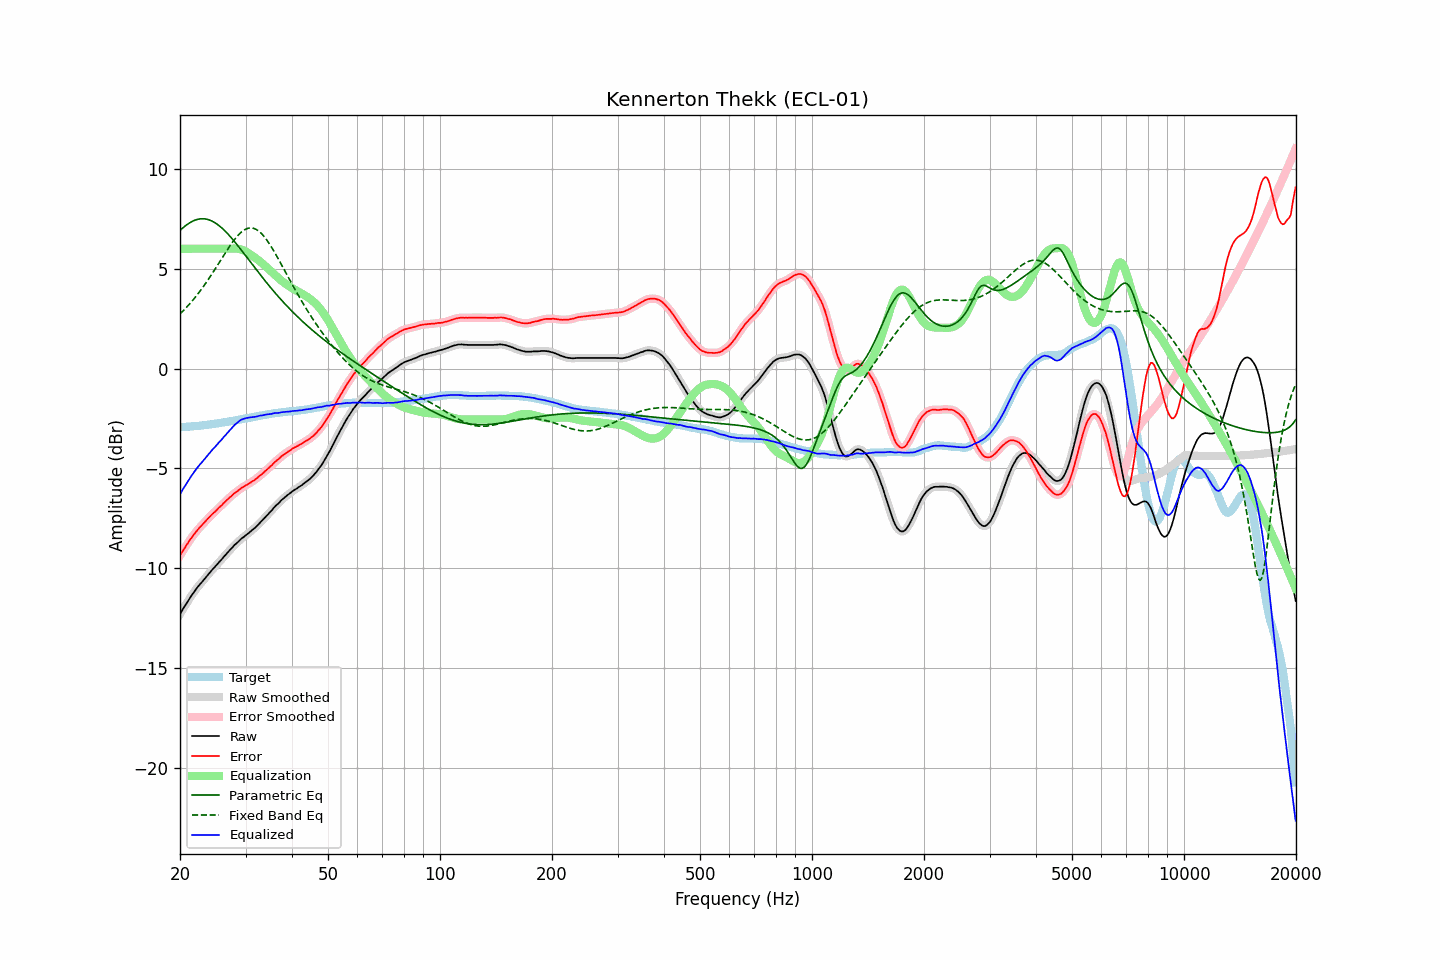

Values plotted in this chart, from the file beside it:
frequency, raw, error, smoothed, error_smoothed, equalization, parametric_eq, fixed_band_eq, equalized_raw, equalized_smoothed, target
20.00, -12.30, -9.36, -12.30, -9.36, 6.00, 6.91, 2.74, -6.30, -6.30, -2.94
20.20, -12.16, -9.22, -12.16, -9.23, 6.00, 6.99, 2.81, -6.16, -6.16, -2.94
20.40, -12.02, -9.09, -12.02, -9.10, 6.00, 7.06, 2.89, -6.02, -6.02, -2.93
20.61, -11.89, -8.97, -11.89, -8.97, 6.00, 7.12, 2.98, -5.89, -5.89, -2.92
20.81, -11.76, -8.84, -11.76, -8.85, 6.00, 7.19, 3.06, -5.76, -5.76, -2.92
21.02, -11.64, -8.73, -11.63, -8.72, 6.00, 7.24, 3.15, -5.64, -5.63, -2.91
21.23, -11.51, -8.60, -11.51, -8.61, 6.00, 7.30, 3.24, -5.51, -5.51, -2.91
21.44, -11.39, -8.49, -11.39, -8.49, 6.00, 7.34, 3.33, -5.39, -5.39, -2.90
21.66, -11.27, -8.38, -11.27, -8.38, 6.00, 7.39, 3.42, -5.27, -5.27, -2.89
21.87, -11.15, -8.27, -11.15, -8.27, 6.00, 7.42, 3.52, -5.15, -5.15, -2.89
22.09, -11.05, -8.17, -11.04, -8.17, 6.00, 7.45, 3.62, -5.05, -5.04, -2.88
22.31, -10.94, -8.07, -10.94, -8.07, 6.00, 7.47, 3.72, -4.94, -4.94, -2.87
22.54, -10.84, -7.97, -10.84, -7.98, 6.00, 7.49, 3.83, -4.84, -4.84, -2.87
22.76, -10.75, -7.89, -10.75, -7.89, 6.00, 7.50, 3.94, -4.75, -4.75, -2.86
22.99, -10.66, -7.81, -10.65, -7.81, 6.00, 7.50, 4.05, -4.66, -4.65, -2.85
23.22, -10.56, -7.72, -10.56, -7.72, 6.00, 7.50, 4.16, -4.56, -4.56, -2.84
23.45, -10.46, -7.63, -10.46, -7.63, 6.00, 7.49, 4.27, -4.46, -4.46, -2.83
23.69, -10.36, -7.54, -10.36, -7.55, 6.00, 7.47, 4.39, -4.36, -4.36, -2.82
23.92, -10.27, -7.46, -10.27, -7.46, 6.00, 7.45, 4.51, -4.27, -4.27, -2.81
24.16, -10.18, -7.38, -10.17, -7.38, 6.00, 7.42, 4.63, -4.18, -4.17, -2.80
24.40, -10.08, -7.29, -10.08, -7.30, 6.00, 7.38, 4.75, -4.08, -4.08, -2.78
24.65, -9.99, -7.22, -9.99, -7.22, 6.00, 7.34, 4.88, -3.99, -3.99, -2.77
24.89, -9.91, -7.15, -9.90, -7.14, 6.00, 7.29, 5.00, -3.91, -3.90, -2.76
25.14, -9.82, -7.07, -9.81, -7.07, 6.00, 7.23, 5.13, -3.82, -3.81, -2.75
25.39, -9.72, -6.98, -9.72, -6.99, 6.00, 7.17, 5.26, -3.72, -3.72, -2.74
25.65, -9.64, -6.91, -9.63, -6.91, 6.00, 7.11, 5.39, -3.64, -3.63, -2.73
25.91, -9.55, -6.84, -9.54, -6.83, 6.00, 7.04, 5.52, -3.55, -3.54, -2.71
26.16, -9.45, -6.75, -9.45, -6.75, 6.00, 6.97, 5.64, -3.45, -3.45, -2.70
26.43, -9.36, -6.67, -9.36, -6.67, 6.00, 6.89, 5.77, -3.36, -3.36, -2.69
26.69, -9.27, -6.59, -9.27, -6.59, 6.00, 6.81, 5.90, -3.27, -3.27, -2.68
26.96, -9.18, -6.52, -9.18, -6.52, 6.00, 6.72, 6.02, -3.18, -3.18, -2.66
27.23, -9.09, -6.44, -9.09, -6.45, 6.00, 6.63, 6.14, -3.09, -3.09, -2.65
27.50, -9.01, -6.38, -9.00, -6.37, 6.00, 6.54, 6.25, -3.00, -3.00, -2.63
27.77, -8.92, -6.30, -8.91, -6.30, 6.01, 6.45, 6.37, -2.91, -2.91, -2.61
28.05, -8.83, -6.23, -8.83, -6.24, 6.01, 6.35, 6.47, -2.82, -2.82, -2.60
28.33, -8.76, -6.17, -8.76, -6.17, 6.01, 6.25, 6.57, -2.75, -2.75, -2.59
28.62, -8.69, -6.12, -8.68, -6.11, 6.00, 6.15, 6.66, -2.69, -2.68, -2.57
28.90, -8.61, -6.05, -8.61, -6.05, 5.98, 6.05, 6.75, -2.62, -2.62, -2.56
29.19, -8.53, -5.99, -8.53, -6.00, 5.96, 5.95, 6.82, -2.56, -2.57, -2.54
29.48, -8.47, -5.94, -8.47, -5.94, 5.93, 5.84, 6.89, -2.53, -2.53, -2.53
29.78, -8.41, -5.90, -8.40, -5.89, 5.90, 5.74, 6.94, -2.51, -2.50, -2.51
30.08, -8.34, -5.84, -8.34, -5.85, 5.86, 5.63, 6.98, -2.48, -2.48, -2.50
30.38, -8.28, -5.80, -8.28, -5.80, 5.81, 5.53, 7.02, -2.47, -2.47, -2.48
30.68, -8.22, -5.75, -8.21, -5.75, 5.76, 5.42, 7.03, -2.46, -2.45, -2.47
30.99, -8.15, -5.70, -8.15, -5.70, 5.70, 5.32, 7.04, -2.44, -2.44, -2.45
31.30, -8.08, -5.64, -8.08, -5.65, 5.65, 5.21, 7.03, -2.43, -2.43, -2.44
31.61, -8.02, -5.60, -8.02, -5.60, 5.59, 5.11, 7.01, -2.42, -2.42, -2.42
31.93, -7.95, -5.54, -7.94, -5.54, 5.54, 5.00, 6.98, -2.41, -2.41, -2.41
32.24, -7.87, -5.48, -7.86, -5.48, 5.47, 4.90, 6.94, -2.39, -2.39, -2.39
32.57, -7.78, -5.40, -7.78, -5.41, 5.41, 4.79, 6.88, -2.37, -2.37, -2.38
32.89, -7.70, -5.34, -7.70, -5.34, 5.35, 4.69, 6.81, -2.35, -2.36, -2.36
33.22, -7.63, -5.28, -7.62, -5.28, 5.28, 4.59, 6.73, -2.35, -2.34, -2.35
33.55, -7.54, -5.21, -7.54, -5.21, 5.21, 4.49, 6.64, -2.33, -2.33, -2.33
33.89, -7.45, -5.13, -7.45, -5.14, 5.14, 4.39, 6.54, -2.31, -2.31, -2.32
34.23, -7.36, -5.06, -7.36, -5.06, 5.06, 4.29, 6.44, -2.29, -2.30, -2.30
34.57, -7.28, -4.99, -7.28, -4.99, 4.99, 4.19, 6.32, -2.29, -2.29, -2.29
34.92, -7.19, -4.91, -7.19, -4.92, 4.91, 4.09, 6.20, -2.27, -2.28, -2.28
35.27, -7.11, -4.85, -7.10, -4.84, 4.84, 3.99, 6.07, -2.27, -2.26, -2.26
35.62, -7.01, -4.76, -7.01, -4.76, 4.76, 3.90, 5.94, -2.24, -2.24, -2.25
35.97, -6.92, -4.68, -6.92, -4.69, 4.69, 3.80, 5.80, -2.23, -2.23, -2.24
... 635 more rows
